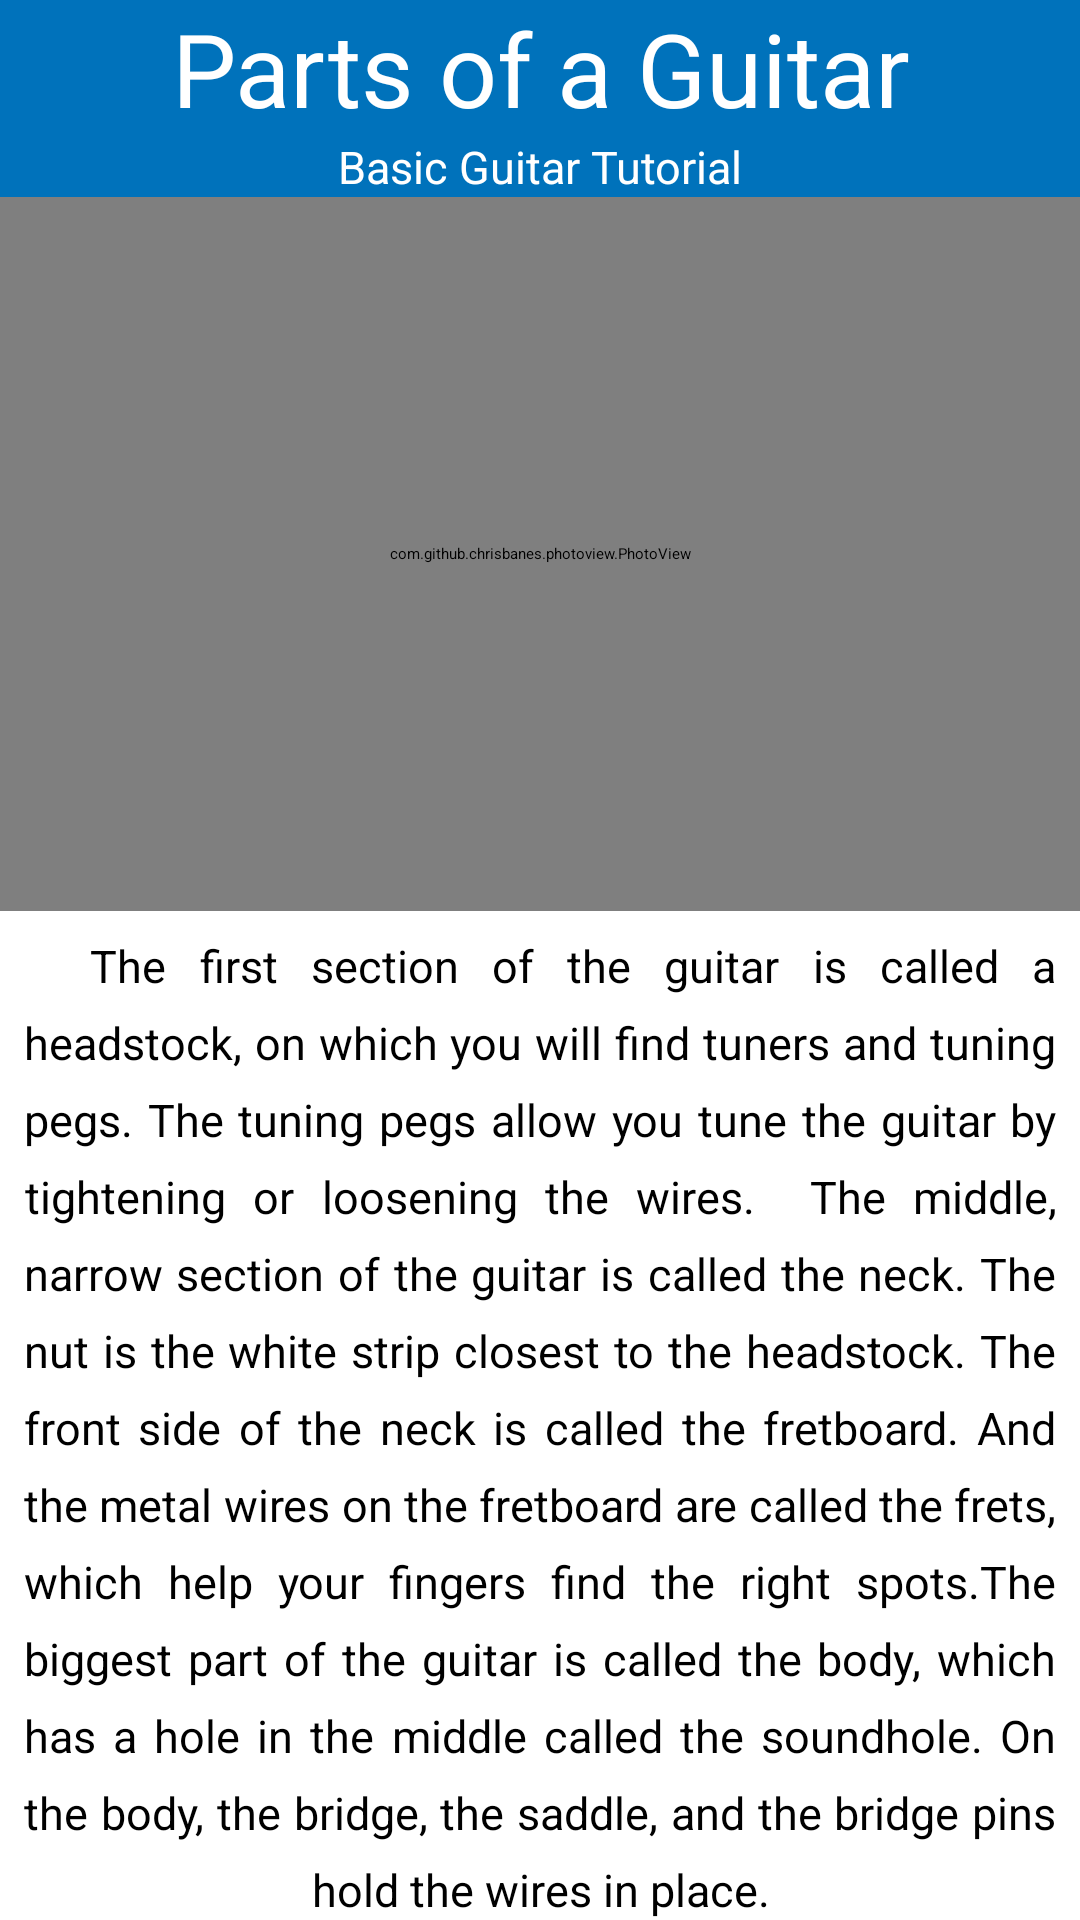

This screen was rendered from an Android layout file. Write that file and the resources it references.
<!-- AndroidManifest.xml: application theme AppThemeLight -->
<!-- res/layout/activity_tutorial_guitar_parts.xml -->
<?xml version="1.0" encoding="utf-8"?>
<RelativeLayout xmlns:android="http://schemas.android.com/apk/res/android"
    xmlns:app="http://schemas.android.com/apk/res-auto"
    xmlns:tools="http://schemas.android.com/tools"
    android:layout_width="match_parent"
    android:layout_height="match_parent"
    android:background="@drawable/bg"
    android:orientation="vertical"
    tools:context=".Migrate.TutorialGuitarParts"
    >

    <TextView
        android:layout_alignParentTop="true"
        android:id="@+id/songName"
        android:layout_width="match_parent"
        android:layout_height="wrap_content"
        android:text="Parts of a Guitar"
        android:textAlignment="center"
        android:textColor="#ffff"
        android:textSize="34sp"
        app:fontFamily="sans-serif-black"
        app:layout_constraintEnd_toEndOf="parent"
        app:layout_constraintStart_toStartOf="parent"
        app:layout_constraintTop_toTopOf="parent"
        tools:ignore="HardcodedText" />

    <TextView
        android:id="@+id/artistName"
        android:layout_below="@+id/songName"
        android:layout_width="match_parent"
        android:layout_height="wrap_content"
        android:gravity="center"
        android:text="Basic Guitar Tutorial"
        android:textAlignment="center"
        android:textColor="#ffff"
        android:textSize="15sp"
        app:layout_constraintEnd_toEndOf="parent"
        app:layout_constraintHorizontal_bias="0.666"
        app:layout_constraintStart_toStartOf="parent"
        app:layout_constraintTop_toBottomOf="@+id/songName"
        tools:ignore="HardcodedText" />

    <LinearLayout
        android:layout_width="match_parent"
        android:layout_height="match_parent"
        android:background="@android:color/white"
        android:layout_below="@id/artistName"
        android:orientation="vertical"
        >
        <com.github.chrisbanes.photoview.PhotoView
            android:id="@+id/pv_songimage"
            android:layout_width="match_parent"
            android:layout_height="wrap_content"
            android:layout_below="@+id/artistName"
            android:adjustViewBounds="true"
            android:scaleType="fitXY"
            android:src="@drawable/tutorial_guitar_parts"
            android:layout_weight="1"/>

        <TextView
            android:id="@+id/guitarDesc"
            android:layout_below="@+id/pv_songimage"
            android:layout_width="match_parent"
            android:layout_height="wrap_content"
            android:gravity="center"
            android:text="  The first section of the guitar is called a headstock, on which you will find tuners and tuning pegs. The tuning pegs allow you tune the guitar by tightening or loosening the wires.

The middle, narrow section of the guitar is called the neck. The nut is the white strip closest to the headstock. The front side of the neck is called the fretboard. And the metal wires on the fretboard are called the frets, which help your fingers find the right spots.The biggest part of the guitar is called the body, which has a hole in the middle called the soundhole. On the body, the bridge, the saddle, and the bridge pins hold the wires in place."
            android:justificationMode="inter_word"
            android:textAlignment="center"
            android:textColor="#000000"
            android:textSize="15sp"

            android:lineSpacingExtra="8dp"
            android:layout_marginTop="8sp"
            android:layout_marginLeft="8sp"
            android:layout_marginRight="8sp"

            app:layout_constraintEnd_toEndOf="parent"
            app:layout_constraintHorizontal_bias="0.666"
            app:layout_constraintStart_toStartOf="parent"
            app:layout_constraintTop_toBottomOf="@+id/pv_songimage"
            tools:ignore="HardcodedText"
            />
    </LinearLayout>

</RelativeLayout>
<!-- resources referenced by this layout -->
<resources>
  <!-- drawable bg: jpg bitmap (drawable, 36907 bytes) -->
</resources>
